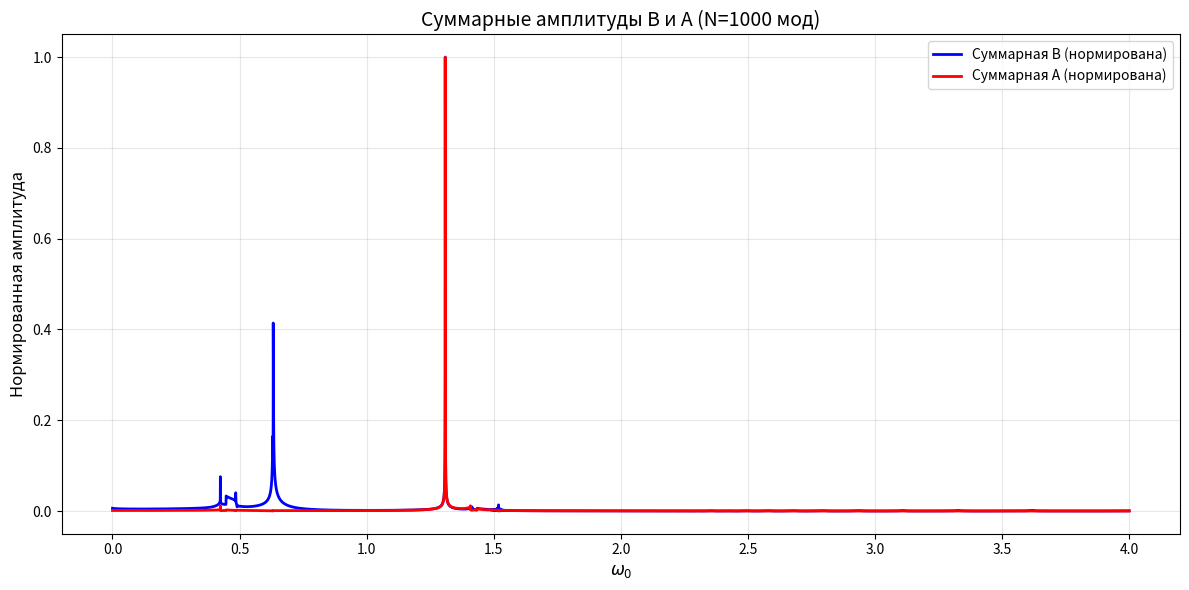

Generate this figure with matplotlib:
import numpy as np 
import matplotlib.pyplot as plt 

k = 2;  N = 1000; m = 2; M = 10; fb = 5; fa = 2; n = 3; omega = np.sqrt(k/m);
w0 = np.linspace(0, 4, 10000)

def get_amplitudes(k_idx):
    ksi = np.pi * k_idx / N
    jamma = 0.01;
    phi = ((w0/omega)**2 - 1 + np.exp(1j * ksi)) / ((w0/omega)**2 - 1 + np.exp(-1j * ksi))

    eq1 = (2*k - M*w0**2 + 2j*jamma*w0)*(np.exp(1j*ksi*n)+phi*np.exp(-1j*ksi*n))
    eq2 = k*(np.exp(1j*ksi*(n+1)) + phi*np.exp(-1j*ksi)*np.exp(-1j*ksi*(n+1)) - np.exp(1j*ksi*n) + phi*np.exp(-1j*ksi)*np.exp(-1j*ksi*n))
    eq3 = (2*k - m*w0**2 + 2j*jamma*w0)*(np.exp(1j*ksi*n)+phi*np.exp(-1j*ksi)*np.exp(-1j*ksi*n))
    eq4 = k*(np.exp(1j*ksi*n) + phi*np.exp(-1j*ksi*n) + np.exp(1j*ksi*(n-1)) + phi*np.exp(-1j*ksi*(n-1)))

    B_val = (fa/2j + (eq3/eq2)*fb/2j)*(1/((eq1/eq2)*eq3 - eq4))
    A_val = -fb/(2j) * (1/eq2) + B_val * (eq1/eq2)
    
    return B_val, A_val

# Суммируем все моды для B и A
sum_B = np.zeros(len(w0), dtype=complex)
sum_A = np.zeros(len(w0), dtype=complex)

for ind in range(1, N):
    B_val, A_val = get_amplitudes(ind)
    sum_B += B_val
    sum_A += A_val

# Берем модуль и нормируем
amplitude_B = np.abs(sum_B)
amplitude_A = np.abs(sum_A)

amplitude_B_norm = amplitude_B / np.max(amplitude_B)
amplitude_A_norm = amplitude_A / np.max(amplitude_A)

# Строим оба графика вместе
plt.figure(figsize=(12, 6))
plt.plot(w0, amplitude_B_norm, 'b-', linewidth=2, label='Суммарная B (нормирована)')
plt.plot(w0, amplitude_A_norm, 'r-', linewidth=2, label='Суммарная A (нормирована)')
plt.xlabel(r'$\omega_0$', fontsize=12)
plt.ylabel(r'Нормированная амплитуда', fontsize=12)
plt.title(f'Суммарные амплитуды B и A (N={N} мод)', fontsize=14)
plt.legend()
plt.grid(True, alpha=0.3)
plt.tight_layout()
plt.show()
